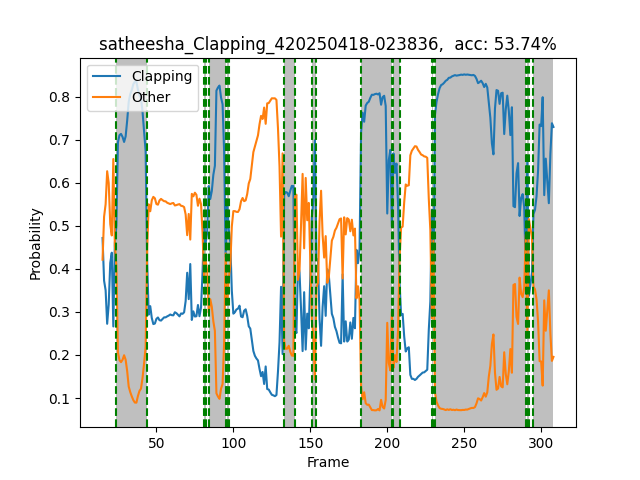

The data file committed next to this chart (first rows):
Frame, Action, clapping_prob, other_prob, num_people, inference_time, frame_rate, detection_time, pose_time, track_time, action_time
31, clapping, 0.4717, 0.4214, 2, 0.076, 13.16, 0.006, 0.028, 0.002, 0.016
32, Other, 0.3725, 0.5213, 2, 0.06504, 15.37, 0.007046, 0.031, 0.0009999, 0.015
33, Other, 0.3503, 0.5503, 2, 0.075, 13.33, 0.007, 0.031, 0.001, 0.014
34, Other, 0.2724, 0.627, 2, 0.064, 15.63, 0.008, 0.033, 0.0, 0.014
35, Other, 0.317, 0.5996, 2, 0.07903, 12.65, 0.008, 0.03204, 0.0, 0.018
36, Other, 0.4137, 0.5044, 2, 0.07, 14.29, 0.007, 0.031, 0.0, 0.013
37, Other, 0.4376, 0.4777, 2, 0.064, 15.63, 0.006999, 0.032, 0.0, 0.015
38, Other, 0.2662, 0.6553, 2, 0.08, 12.5, 0.006999, 0.033, 0.002001, 0.016
39, clapping, 0.4603, 0.4541, 2, 0.09003, 11.11, 0.007, 0.034, 0.0009999, 0.029
40, clapping, 0.5006, 0.4068, 2, 0.081, 12.35, 0.007001, 0.026, 0.0009992, 0.028
41, clapping, 0.6942, 0.2057, 2, 0.078, 12.82, 0.007002, 0.027, 0.0009997, 0.027
42, clapping, 0.7107, 0.1881, 3, 0.08504, 11.76, 0.007, 0.032, 0.0009999, 0.03
43, clapping, 0.7137, 0.1833, 3, 0.095, 10.53, 0.007999, 0.036, 0.0009999, 0.029
44, clapping, 0.7067, 0.1888, 2, 0.09405, 10.63, 0.008, 0.035, 0.0, 0.03105
45, clapping, 0.695, 0.1994, 2, 0.086, 11.63, 0.008, 0.032, 0.0, 0.029
46, clapping, 0.7078, 0.189, 2, 0.089, 11.24, 0.007, 0.031, 0.0009999, 0.028
47, clapping, 0.7445, 0.1627, 2, 0.07204, 13.88, 0.006, 0.027, 0.0, 0.02904
48, clapping, 0.788, 0.1266, 2, 0.085, 11.76, 0.007, 0.032, 0.0, 0.031
49, clapping, 0.8062, 0.1137, 2, 0.089, 11.24, 0.007, 0.032, 0.0, 0.028
50, clapping, 0.8154, 0.1037, 2, 0.07104, 14.08, 0.007001, 0.026, 0.0, 0.02904
51, clapping, 0.8292, 0.09505, 2, 0.07652, 13.07, 0.006, 0.025, 0.001, 0.02652
52, clapping, 0.8351, 0.08943, 2, 0.082, 12.2, 0.007, 0.027, 0.0, 0.031
53, clapping, 0.8346, 0.08923, 2, 0.082, 12.2, 0.007, 0.029, 0.0009999, 0.032
54, clapping, 0.8165, 0.1048, 2, 0.096, 10.42, 0.008, 0.031, 0.0, 0.032
55, clapping, 0.8037, 0.1164, 2, 0.091, 10.99, 0.007, 0.032, 0.002, 0.03
56, clapping, 0.796, 0.1218, 2, 0.091, 10.99, 0.008, 0.033, 0.0009999, 0.028
57, clapping, 0.7646, 0.1471, 2, 0.079, 12.66, 0.008, 0.032, 0.001, 0.03
58, clapping, 0.7192, 0.1805, 2, 0.091, 10.99, 0.008, 0.031, 0.002, 0.026
59, clapping, 0.6734, 0.2186, 2, 0.092, 10.87, 0.008, 0.033, 0.001, 0.028
60, Other, 0.4155, 0.4448, 2, 0.093, 10.75, 0.008001, 0.029, 0.001, 0.031
61, Other, 0.2937, 0.5501, 2, 0.087, 11.49, 0.007, 0.026, 0.0, 0.029
62, Other, 0.3134, 0.5339, 2, 0.076, 13.16, 0.007, 0.026, 0.0009999, 0.026
63, Other, 0.2858, 0.5595, 2, 0.083, 12.05, 0.007999, 0.028, 0.001, 0.031
64, Other, 0.2718, 0.5673, 2, 0.073, 13.7, 0.007, 0.027, 0.001, 0.028
65, Other, 0.273, 0.5641, 2, 0.086, 11.63, 0.008, 0.032, 0.0, 0.029
66, Other, 0.2838, 0.5507, 2, 0.096, 10.42, 0.009, 0.034, 0.001002, 0.028
67, Other, 0.2871, 0.5492, 2, 0.085, 11.76, 0.008, 0.028, 0.0, 0.028
68, Other, 0.2808, 0.559, 2, 0.076, 13.16, 0.007, 0.027, 0.0009997, 0.028
69, Other, 0.2799, 0.5626, 2, 0.087, 11.49, 0.008, 0.032, 0.001, 0.032
70, Other, 0.2838, 0.5597, 2, 0.092, 10.87, 0.008, 0.033, 0.0, 0.028
71, Other, 0.2874, 0.5573, 2, 0.093, 10.75, 0.007, 0.029, 0.0, 0.033
72, Other, 0.2874, 0.5569, 2, 0.088, 11.36, 0.008001, 0.029, 0.0, 0.028
73, Other, 0.2897, 0.5537, 2, 0.077, 12.99, 0.008, 0.027, 0.0, 0.03
74, Other, 0.2915, 0.5523, 2, 0.075, 13.33, 0.007, 0.027, 0.0, 0.028
75, Other, 0.294, 0.5506, 2, 0.085, 11.76, 0.007, 0.033, 0.0009995, 0.027
76, Other, 0.2925, 0.5523, 2, 0.074, 13.51, 0.006, 0.026, 0.002001, 0.03
77, Other, 0.2921, 0.5531, 2, 0.083, 12.05, 0.008001, 0.033, 0.0, 0.029
78, Other, 0.2993, 0.5474, 2, 0.099, 10.1, 0.008, 0.035, 0.001002, 0.031
79, Other, 0.2971, 0.5483, 2, 0.091, 10.99, 0.007, 0.031, 0.0, 0.033
80, Other, 0.2935, 0.5496, 2, 0.086, 11.63, 0.008, 0.031, 0.001, 0.027
81, Other, 0.2897, 0.5505, 2, 0.078, 12.82, 0.007, 0.029, 0.0, 0.029
82, Other, 0.2964, 0.5466, 2, 0.079, 12.66, 0.006, 0.027, 0.002001, 0.031
83, Other, 0.2956, 0.546, 2, 0.076, 13.16, 0.005999, 0.028, 0.001, 0.03
84, Other, 0.2991, 0.5436, 2, 0.082, 12.2, 0.008, 0.029, 0.0, 0.031
85, Other, 0.3253, 0.5264, 2, 0.087, 11.49, 0.007, 0.027, 0.0, 0.027
86, Other, 0.391, 0.4783, 2, 0.082, 12.2, 0.007, 0.027, 0.0009997, 0.031
87, Other, 0.3297, 0.5276, 2, 0.083, 12.05, 0.008, 0.033, 0.001, 0.029
88, Other, 0.4113, 0.4682, 2, 0.094, 10.64, 0.007, 0.034, 0.0, 0.031
89, Other, 0.2814, 0.5743, 2, 0.089, 11.24, 0.007003, 0.032, 0.002001, 0.027
90, Other, 0.3014, 0.5686, 2, 0.082, 12.2, 0.007, 0.033, 0.0009997, 0.03
... 234 more rows
